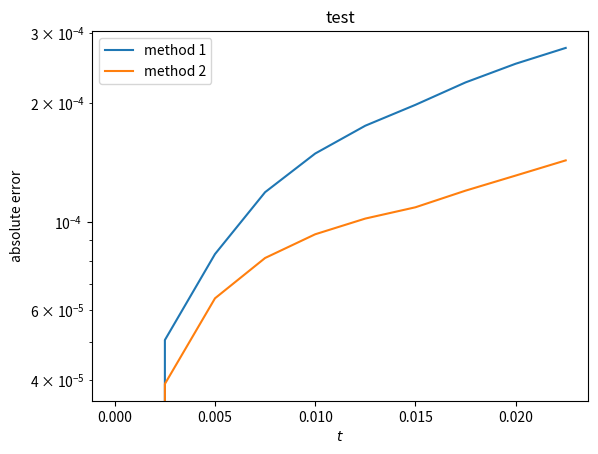

Python code for this plot:
from abc import ABC, abstractmethod

import numpy as np
import matplotlib.pyplot as plt

def analytical_solution_1(x,y,t, **params):
    """
    Это аналитаческое решение (w) для вар 1
    в функцию по своему желанию можно передавать именованные параметры 
    a="value",
    A="value",
    k1="value",
    k2="value"
    если ничего не передано,то идет значения по умолчанию: все равны 1
    """
    a = params.get("a") or 1
    A = params.get("A") or 1
    k1 = params.get("k1") or 1
    k2 = params.get("k2") or 1
    return A*np.exp(k1*x + k2*y + (k1**2 + k2**2)*a*t)

def analytical_f_1(x,y,t,**params):
    """
    Аналитически вычисленная правая часть по аналитическому решению
    В случае вар. 1 это просто 0
    """
    return np.zeros(x.shape)


class ABC_Method(ABC):
    """
    Абстрактный класс методов, все наследуются от него.
    в нем перечислены обязательные методы
    """
    def __init__ (self, x, y, bound_cond, h, tau, right_part,**params):
        """
        bound_cond - это представитель класса HomogeneousBoundaryConditions_first_type
        right_part - функция, для правой части
        Важно заметить, что x,y подаются как массивы значений без краевых точек!!
        в Данном случае все краевые точки считаются из bound_cond
        в params записаны переменные a, A, k1, k2
        a= "value"
        """
        self._params = params

        self.x = x
        self.y = y
        
        # краевые условия HomogeneousBoundaryConditions_first_type 
        self.bound_cond = bound_cond
        
        # Начальное значение времени
        self.t = self.bound_cond.t_0
        # Количесво обновлений (шагов по времени)
        self.count = 0

        # Шаг по пространству
        self.h = h
        # Шаг по времени
        self.tau = tau

        self._xv, self._yv = np.meshgrid(self.x,self.y)
        # состояние сетки в данный момент
        # на начальном шаге инициализируем из кравевых условий
        self.xy = self.bound_cond.time_cond(self.x,self.y)

        self.right_part = right_part

    def _x_2derivative(self):
        """
        Численная вторая производная по x.
        """
        # Сдвинутая влево сетка (v_k-1_m) (кравевое условие у меньшей границы)
        xv_l = np.hstack((self.bound_cond.x_left_cond(self.y,self.t).reshape(-1,1),self.xy))[:,:-1]
        
        # print(xv_l.shape)
        # Сдвинутая вправо сетка (v_k+1_m) (кравевое условие у большей границы)
        xv_r = np.hstack([self.xy, self.bound_cond.x_right_cond(self.y, self.t).reshape(-1,1)])[:,1:]
        # print(xv_r.shape)
        # print(xv_r)
        # print(self.xy.shape)
        return (xv_l - 2* self.xy + xv_r)/self.h**2
    def _y_2derivative(self):
        """
        Численная вторая производная по y.
        """
        # Сдвинутая вниз сетка (v_k_m-1) (кравевое условие у меньшей границы)
        yv_l = np.vstack([self.bound_cond.y_left_cond(self.x,self.t).reshape(1,-1), self.xy])[:-1,:]
        # Сдвинутая вверх сетка (v_k_m+1) (кравевое условие у большей границы)
        yv_r = np.vstack([self.xy, self.bound_cond.y_right_cond(self.x, self.t).reshape(1,-1)])[1:,:]
        
        return (yv_l - 2* self.xy + yv_r)/self.h**2

    @abstractmethod
    def __call__(self):
        """
        Должен возвращать значение сетки (x, y) в текущий момент
        """
        pass
    @abstractmethod
    def update(self):
        """
        Обновление сетки (x,y), шаг по времени
        """
        pass
    
class ABC_BoundaryСonditions_first_type(ABC):
    """
    Абстрактный класс для создания кравевых условий первого рода
    """
    @abstractmethod
    def x_left_cond(self,y,t):
        """
        функция ограничения на левом крае по x
        """
        pass
    @abstractmethod
    def x_right_cond(self, y,t):
        """
        функция ограничения на правом крае по x
        """
        pass
    @abstractmethod
    def y_left_cond(self,x,t):
        """
        функция ограничения на левом крае по y
        """
        pass
    @abstractmethod
    def y_right_cond(self, x,t):
        """
        функция ограничения на правом крае по y
        """
        pass
    @abstractmethod
    def time_cond(self, x,y):
        """
        функция ограничения в начальный момент по времени
        """

# Что-то тут не так
class HomogeneousBoundaryConditions_first_type(ABC_BoundaryСonditions_first_type):
    """
    класс однородных граничных условий первого рода
    все условия нулевые
    """
    def __init__(self,x_lim, y_lim, t_0):
        self.x_lim = x_lim
        self.y_lim = y_lim
        self.t_0 = t_0
    def x_left_cond(self, y, t):
        return np.zeros(y.shape)
    def x_right_cond(self, y, t):
        return np.zeros(y.shape)
    def y_left_cond(self, x, t):
        return np.zeros(x.shape)
    def y_right_cond(self, x, t):
        return np.zeros(x.shape)
    def time_cond(self,x,y):
        return np.zeros(x.shape)


class BoundaryConditions_first_type(ABC_BoundaryСonditions_first_type):
    """
    Кравевые условия первого рода считаются для 1 варианта
    """
    def __init__(self,x_lim, y_lim, t_0, analytical_solution, **params):
        self.x_lim = x_lim # [x_min, x_max]
        self.y_lim = y_lim
        self.t_0 = t_0
        # функция аналитического решения
        self._analytical_solution = analytical_solution
        # параметры для аналитического решения
        self._params = params

    def x_left_cond(self, y, t):
        _x = np.ones(y.shape)* self.x_lim[0]
        return self._analytical_solution(_x,y,t,**self._params)
    def x_right_cond(self, y, t):
        _x = np.ones(y.shape)* self.x_lim[1]
        return self._analytical_solution(_x,y,t,**self._params)
    def y_left_cond(self, x, t):
        _y = np.ones(x.shape)* self.y_lim[0]
        return self._analytical_solution(x,_y,t,**self._params)
    def y_right_cond(self, x, t):
        _y = np.ones(x.shape)* self.y_lim[1]
        return self._analytical_solution(x,_y,t,**self._params)
    def time_cond(self,x,y):
        xv, yv = np.meshgrid(x,y)
        return self._analytical_solution(xv,yv,self.t_0, **self._params)




class MethodExplicitDifferenceScheme(ABC_Method):
    """
    Явная разностная схема с однородными кравевыми условиями
    """
    ## init определен в родителе

    def __call__(self):
        return self.xy

    
    def update(self):
        a = self._params.get('a') or 1
        self.xy = self.tau*( self.right_part(self._xv,self._yv, self.t, **self._params) + a*self._x_2derivative() + a*self._y_2derivative()) + self.xy

        self.t+= self.tau
        self.count +=1


class AlternatingDirectionMethod(ABC_Method):
    """
    Метод переменных направлений (дробных шагов)
    """
    def __init__(self, x, y, bound_cond, h, tau, right_part,**params):
        # инициализация как в родительском классе
        super().__init__(x, y, bound_cond, h, tau, right_part,**params)
        
        
        # параметр a
        self._a = self._params.get('a') or 1


        # матрица для метода прогонки        
        self.__matrix = np.zeros((self.y.shape[0], self.x.shape[0]))
        self.__matrix[0][0], self.__matrix[0][1] = -1*(1+self._a*self.tau/self.h**2), self._a*self.tau/(self.h**2 *2)
        self.__matrix[-1][-2], self.__matrix[-1][-1] =  self._a*self.tau/(self.h**2 *2), -1*(1+self._a*self.tau/self.h**2)

        for i in range(1,self.__matrix.shape[0]-1):
            self.__matrix[i][i] = -1*(1+self._a*self.tau/self.h**2)
            self.__matrix[i][i-1] = self._a*self.tau/(self.h**2 *2)
            self.__matrix[i][i+1] = self._a*self.tau/(self.h**2 *2)

        # print(self.__matrix)



    def __call__(self):
        return self.xy

    def _first_half_step(self):
        """
        Первая часть обновления, изменяет xy
        Шаг по координате x
        но из-за meshgrid, х - это вторая координата в массиве arr[y,x]
        """

        new_xy = []
        ## Правая часть для метода прогонки
        F = self.tau/2 * (-1*self._a*self._y_2derivative() - self.right_part(self._xv, self._yv, self.t+ self.tau/2, **self._params)) - self.xy
        F[:,0] = F[:,0] - self._a*self.tau/(2* self.h**2)* self.bound_cond.x_left_cond(self.y, self.t+ self.tau/2)
        F[:,-1] = F[:,-1] - self._a*self.tau/(2* self.h**2)* self.bound_cond.x_right_cond(self.y, self.t+ self.tau/2)

        # Тут нужен метод прогонки, но я ленивый и использовал втроенную функцию numpy
        for f in F:
            new_xy.append(np.linalg.solve(self.__matrix, f))

        self.xy = np.array(new_xy)
        ## увеличили время
        self.t += self.tau/2
    
    def _second_half_step(self):
        """
        Вторая часть обновления, изменяет xy
        но из-за meshgrid, y - это первая координата в массиве arr[y,x]
        """
        new_xy = []
        ## Правая часть для метода прогонки
        F = self.tau/2 * (-1*self._a*self._x_2derivative() - self.right_part(self._xv, self._yv, self.t, self._params)) - self.xy
        F[0] = F[0] - self._a*self.tau/(2* self.h**2)* self.bound_cond.y_left_cond(self.x, self.t+ self.tau/2)
        F[-1] = F[-1] - self._a*self.tau/(2* self.h**2)* self.bound_cond.y_right_cond(self.y, self.t+ self.tau/2)

        # Тут нужен метод прогонки, но я ленивый и использовал втроенную функцию numpy
        for f in F.T:
            new_xy.append(np.linalg.solve(self.__matrix, f))

        self.xy = np.array(new_xy).T
        ## увеличили время
        self.t += self.tau/2

    def update(self):
        self._first_half_step()
        # print(self.xy.shape)
        self._second_half_step()
        # print(self.xy.shape)

        self.count+=1


def absolute_error(analytical_decision, method_decision):
    """
    Принимает 2 сетки решений, возвращает число
    """
    return np.max(np.abs(analytical_decision - method_decision))

def error_graphic(t_list, methods_errors_list, step =1, title = ""):
    """
    t_list: список с временными отметками
    methods_errors: список списков с ошибками (по первой координате - методы, по второй - ошибки в соответствующий момент времени)
            [[method1_err1, ...], [method2_err1, ...],... ]
    step = 1 пропуск времени (если поставить  step =10  то выведется только каждый 10 результат)
    """
    fig, ax = plt.subplots()
    
    ax.set_title(title)
    # ax.set_xlim()
    # ax.set_ylim()
    ax.set_xlabel("$t$")
    ax.set_ylabel("absolute error")
    ax.set_yscale('log')
    for i in range(len(methods_errors_list)):
        ax.plot(t_list[::step], methods_errors_list[i][::step], label = f'method {i+1}')
    ax.legend()
    return fig


class Double_strandedSymmetrizedAlgorithm(ABC_Method):
    """
    Явная разностная схема с однородными кравевыми условиями
    """
    ## init определен в родителе

    def __call__(self):
        return self.xy

    
    def update(self):
        a = self._params.get('a') or 1
        # обновление по явной схеме (это должно происходить только на парных точках, но обновить все проще)
        explisit_xy = self.tau*( self.right_part(self._xv,self._yv, self.t, **self._params) + a*self._x_2derivative() + a*self._y_2derivative()) + self.xy



        ## Вычисляем части производных для неявного шага метода
        #Сдвинутая влево сетка (v_k-1_m) (кравевое условие у меньшей границы)
        xv_l = np.hstack((self.bound_cond.x_left_cond(self.y,self.t+self.tau).reshape(-1,1),explisit_xy))[:,:-1]
        
        # Сдвинутая вправо сетка (v_k+1_m) (кравевое условие у большей границы)
        xv_r = np.hstack([explisit_xy, self.bound_cond.x_right_cond(self.y, self.t+self.tau).reshape(-1,1)])[:,1:]

        # Сдвинутая вниз сетка (v_k_m-1) (кравевое условие у меньшей границы)
        yv_l = np.vstack([self.bound_cond.y_left_cond(self.x,self.t+self.tau).reshape(1,-1), explisit_xy])[:-1,:]
        # Сдвинутая вверх сетка (v_k_m+1) (кравевое условие у большей границы)
        yv_r = np.vstack([explisit_xy, self.bound_cond.y_right_cond(self.x, self.t+self.tau).reshape(1,-1)])[1:,:]

        # Обовление по неявной схеме
        non_explisit_xy = ( self.right_part(self._xv, self._yv, self.t+self.tau, **self._params) + self.xy/self.tau + a*(xv_l + xv_r)/self.h**2 + a*(yv_l + yv_r)/self.h**2 ) *\
                            self.tau * self.h**2 / (self.h**2 + 4*a*self.tau)

        
        # совмещение(отбор четных и нечетных элементов) явного и неявного обновления
        for i in range(self.xy.shape[0]):
            for j in range(self.xy.shape[1]):
                if i+j+self.count % 2 ==0:
                    self.xy[i,j] = explisit_xy[i,j]
                else:
                    self.xy[i,j] = non_explisit_xy[i,j]



        self.t += self.tau
        self.count +=1



if __name__ == "__main__":
    # x = np.linspace(1,2,4)
    # x1 = np.array((0))
    # y = np.linspace(2, 5, 5)


    # print(x.shape, x1.shape, y.shape)

    # xv,yv= np.meshgrid(x,y)
    # print(xv.shape, yv.shape)

    # x1v, y1v = np.meshgrid(x1,y)
    # print(x1v.shape, y1v.shape)

    # r = np.hstack((xv,x1v))
    # print(r.shape)
    # print(r)

    # r = np.hstack((x1v,xv))
    # print(r.shape)
    # print(r)

    x_lim = [0,1]
    y_lim = [0,1]
    h= 0.1
    tau = h**2/4
    t_0= 0

    params = {
        'a':1
    }

    cond= BoundaryConditions_first_type(x_lim,y_lim,t_0, analytical_solution_1)

    x= np.arange(*x_lim, step =h)[1:]
    y = np.arange(*y_lim, step =h)[1:]
    method1 = MethodExplicitDifferenceScheme(x,y,cond, h, tau, analytical_f_1 )
    method2 = Double_strandedSymmetrizedAlgorithm(x,y,cond, h, tau, analytical_f_1)

    t_l = []
    m_e_l = [[],[]]

    xv, yv = np.meshgrid(x,y)

    for i in range(10):
        t_l.append(method1.t)
        # t_l.append(method2.t)
        m_e_l[0].append(absolute_error(analytical_solution_1(xv,yv,method1.t), method1()))
        m_e_l[1].append(absolute_error(analytical_solution_1(xv,yv,method2.t), method2()))


        method1.update()
        method2.update()
        print(i)

    # print(m_e_l[0][:10])
    error_graphic(t_l, m_e_l, title= "test")
    
    print(np.max(np.abs(method1() - analytical_solution_1(xv,yv,method1.t))))
    print(np.max(np.abs(method2() - analytical_solution_1(xv,yv,method2.t))))
    
    # fig = plt.figure()
    # ax = fig.gca(projection='3d')

    # surf = ax.plot_surface(xv,yv,analytical_solution_1(xv,yv,method.t))
    # surf2 = ax.plot_surface(xv,yv,method())
    # print(method.t)
    plt.show()

    # print(method.xy[-1])
    # print(analytical_solution_1(x[-1], y[-1], method.t))

    # print(cond.x_right_cond(y, t_0))
    


